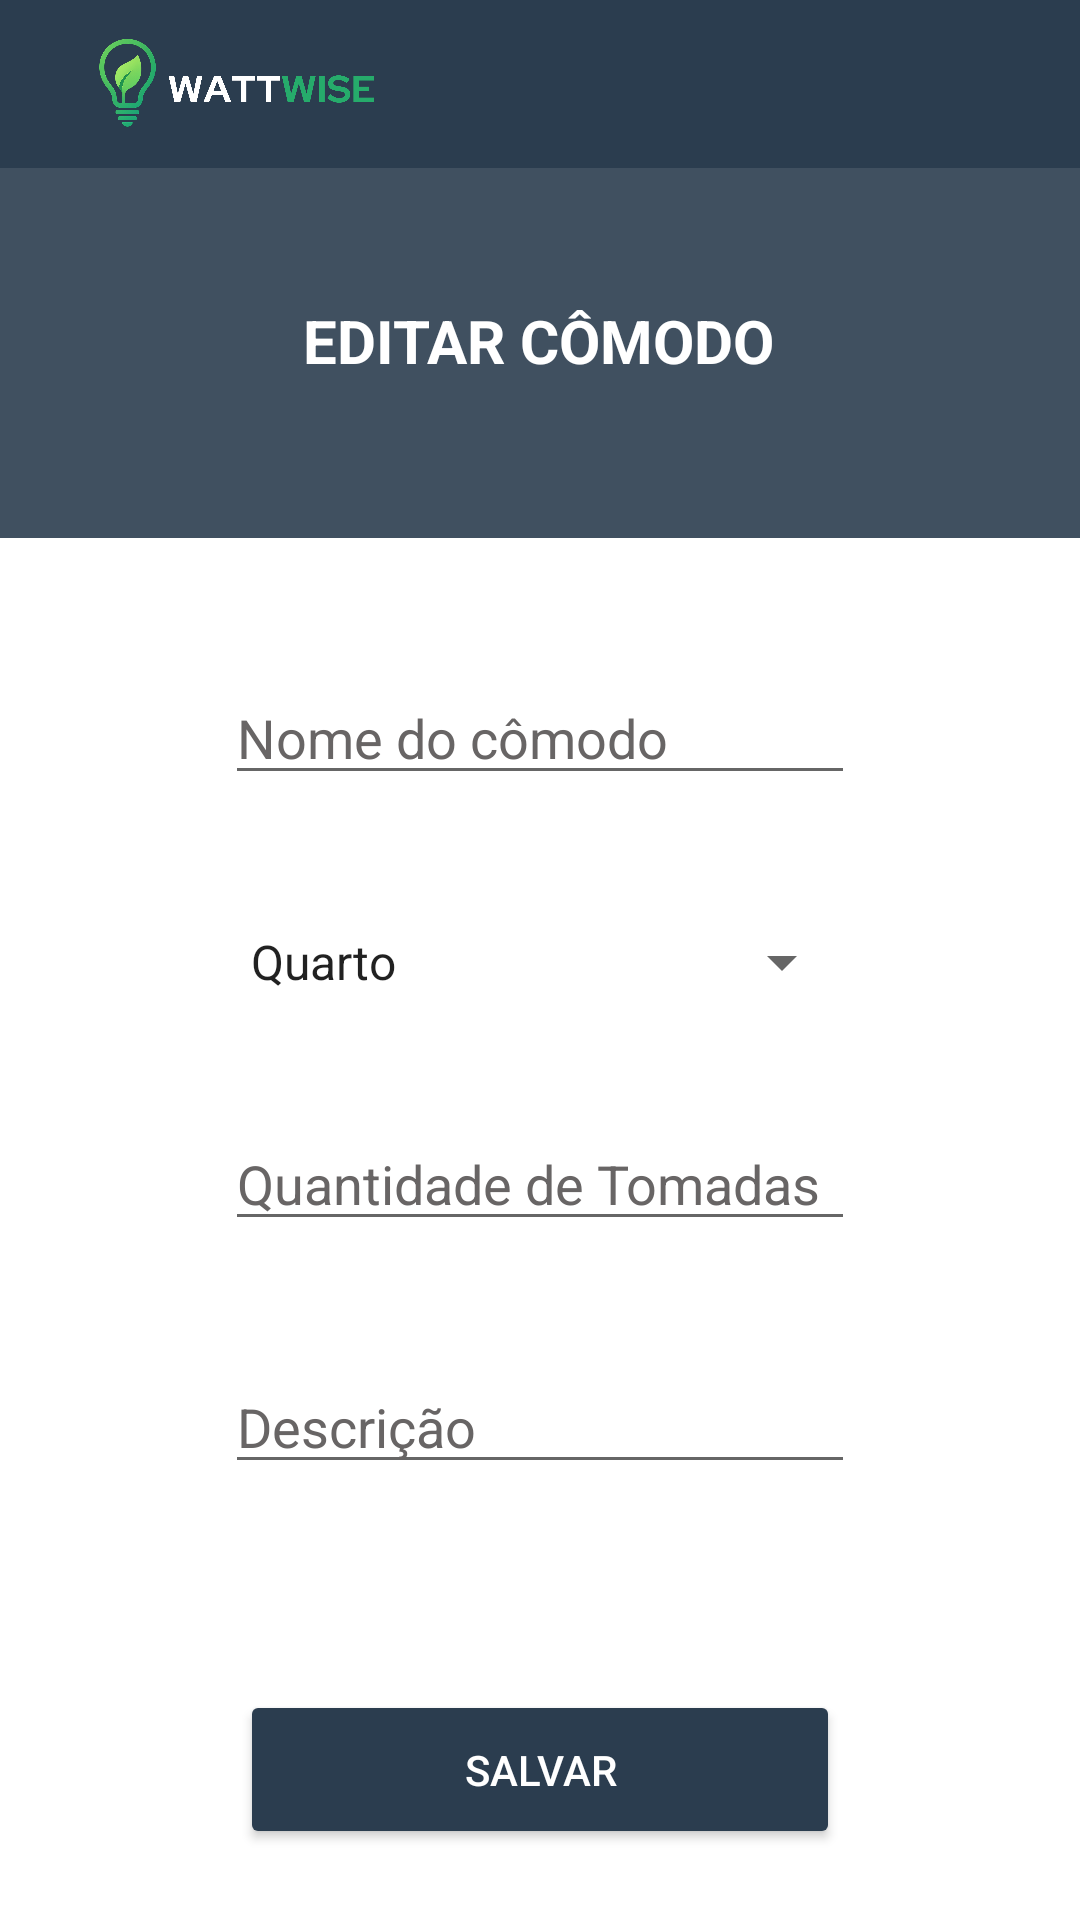

This screen was rendered from an Android layout file. Write that file and the resources it references.
<!-- AndroidManifest.xml: application theme Theme.WattWiseApp -->
<!-- res/layout/activity_edit_room.xml -->
<?xml version="1.0" encoding="utf-8"?>
<androidx.constraintlayout.widget.ConstraintLayout xmlns:android="http://schemas.android.com/apk/res/android"
    xmlns:app="http://schemas.android.com/apk/res-auto"
    xmlns:tools="http://schemas.android.com/tools"
    android:id="@+id/main"
    android:layout_width="match_parent"
    android:layout_height="match_parent"
    android:background="#FFFFFF"
    android:fitsSystemWindows="true"
    tools:context=".editRoom">

    
    <com.google.android.material.appbar.MaterialToolbar
        android:id="@+id/toolbar"
        android:layout_width="match_parent"
        android:layout_height="wrap_content"
        android:background="#2B3D4F"
        android:title="Lista de comodos"
        android:titleTextColor="@android:color/white"
        app:layout_constraintEnd_toEndOf="parent"
        app:layout_constraintStart_toStartOf="parent"
        app:layout_constraintTop_toTopOf="parent"
        app:popupTheme="@style/MenuBranco" />

    <ImageView
        android:id="@+id/imgBackground"
        android:layout_width="496dp"
        android:layout_height="137dp"
        android:scaleType="fitXY"
        android:src="@drawable/ww"
        app:layout_constraintEnd_toEndOf="parent"
        app:layout_constraintHorizontal_bias="0.505"
        app:layout_constraintStart_toStartOf="parent"
        app:layout_constraintTop_toBottomOf="@+id/toolbar" />


    <ImageView
        android:layout_width="120dp"
        android:layout_height="32dp"
        android:layout_gravity="start"
        android:layout_marginStart="-200dp"
        android:scaleType="fitCenter"
        android:src="@drawable/logoo"
        app:layout_constraintBottom_toBottomOf="@+id/toolbar"
        app:layout_constraintEnd_toEndOf="@+id/toolbar"
        app:layout_constraintStart_toStartOf="@+id/toolbar"
        app:layout_constraintTop_toTopOf="parent" />


    

    

    <TextView
        android:id="@+id/textViewTituloEdit"
        android:layout_width="wrap_content"
        android:layout_height="wrap_content"
        android:text="EDITAR CÔMODO"
        android:textColor="#FFFFFF"
        android:textSize="20sp"
        android:textStyle="bold"
        app:layout_constraintBottom_toBottomOf="@+id/imgBackground"
        app:layout_constraintEnd_toEndOf="parent"
        app:layout_constraintHorizontal_bias="0.498"
        app:layout_constraintStart_toStartOf="parent"
        app:layout_constraintTop_toBottomOf="@+id/toolbar"
        app:layout_constraintVertical_bias="0.4" />

    <EditText
        android:id="@+id/editNomeComodo"
        android:layout_width="wrap_content"
        android:layout_height="wrap_content"
        android:layout_marginTop="200dp"
        android:layout_marginBottom="20dp"
        android:ems="10"
        android:hint="Nome do cômodo"
        android:inputType="text"
        android:textColor="#000000"
        android:textColorHint="#686565"
        app:layout_constraintBottom_toTopOf="@+id/editTipoComodo"
        app:layout_constraintEnd_toEndOf="parent"
        app:layout_constraintStart_toStartOf="parent"
        app:layout_constraintTop_toTopOf="parent" />

    
    <Spinner
        android:id="@+id/editTipoComodo"
        android:layout_width="209dp"
        android:layout_height="wrap_content"
        android:textColor="#000000"
        android:theme="@android:style/ThemeOverlay.Material.Light"
        android:entries="@array/tipos_comodos"
        app:layout_constraintBottom_toTopOf="@+id/editQtdTomadasComodo"
        app:layout_constraintEnd_toEndOf="parent"
        app:layout_constraintStart_toStartOf="parent"
        app:layout_constraintTop_toBottomOf="@+id/editNomeComodo" />

    
    <EditText
        android:id="@+id/editQtdTomadasComodo"
        android:layout_width="wrap_content"
        android:layout_height="wrap_content"
        android:layout_marginTop="16dp"
        android:ems="10"
        android:hint="Quantidade de Tomadas"
        android:inputType="number"
        android:textColor="#000000"
        android:textColorHint="#686565"
        app:layout_constraintBottom_toTopOf="@+id/editDescricaoComodo"
        app:layout_constraintEnd_toEndOf="parent"
        app:layout_constraintStart_toStartOf="parent"
        app:layout_constraintTop_toBottomOf="@+id/editTipoComodo" />

    
    <EditText
        android:id="@+id/editDescricaoComodo"
        android:layout_width="wrap_content"
        android:layout_height="wrap_content"
        android:layout_marginTop="16dp"
        android:layout_marginBottom="45dp"
        android:ems="10"
        android:hint="Descrição"
        android:inputType="text"
        android:textColor="#000000"
        android:textColorHint="#686565"
        app:layout_constraintBottom_toTopOf="@+id/btnSalvarEdicaoComodo"
        app:layout_constraintEnd_toEndOf="parent"
        app:layout_constraintStart_toStartOf="parent"
        app:layout_constraintTop_toBottomOf="@+id/editQtdTomadasComodo" />

    
    <Button
        android:id="@+id/btnSalvarEdicaoComodo"
        android:layout_width="200dp"
        android:layout_height="53dp"
        app:cornerRadius="7dp"
        android:backgroundTint="#2b3d4f"
        android:text="SALVAR"
        android:textColor="#FFFFFF"
        app:layout_constraintBottom_toBottomOf="parent"
        app:layout_constraintEnd_toEndOf="parent"
        app:layout_constraintStart_toStartOf="parent"
        app:layout_constraintTop_toBottomOf="@+id/editDescricaoComodo" />

</androidx.constraintlayout.widget.ConstraintLayout>
<!-- resources referenced by this layout -->
<resources>
  <string-array name="tipos_comodos">
          <item>Quarto</item>
          <item>Sala de Estar</item>
          <item>Sala de Jantar</item>
          <item>Cozinha</item>
          <item>Banheiro</item>
          <item>Garagem</item>
          <item>Área Externa</item>
          <item>Sala de Jogos</item>
      </string-array>
  <!-- drawable logoo: png bitmap (drawable, 169475 bytes) -->
  <!-- drawable ww (drawable) -->
  <vector xmlns:android="http://schemas.android.com/apk/res/android"
      android:width="1440dp"
      android:height="320dp"
      android:viewportWidth="1440"
      android:viewportHeight="320">
    <path
        android:pathData="M0,224L0,288L1440,288L1440,0L0,0L0,0Z"
        android:fillColor="#2B3D4F"
        android:fillAlpha="0.9"/>
  </vector>
  <style name="MenuBranco" parent="ThemeOverlay.Material3.Light">
          <item name="colorSurface">#FFFFFF</item>
          <item name="colorOnSurface">#000000</item>
          <item name="android:background">#FFFFFF</item>
      </style>
  <style name="Theme.WattWiseApp" parent="Base.Theme.WattWiseApp" />
  <style name="Base.Theme.WattWiseApp" parent="Theme.MaterialComponents.DayNight.NoActionBar">
          
          
      </style>
</resources>
